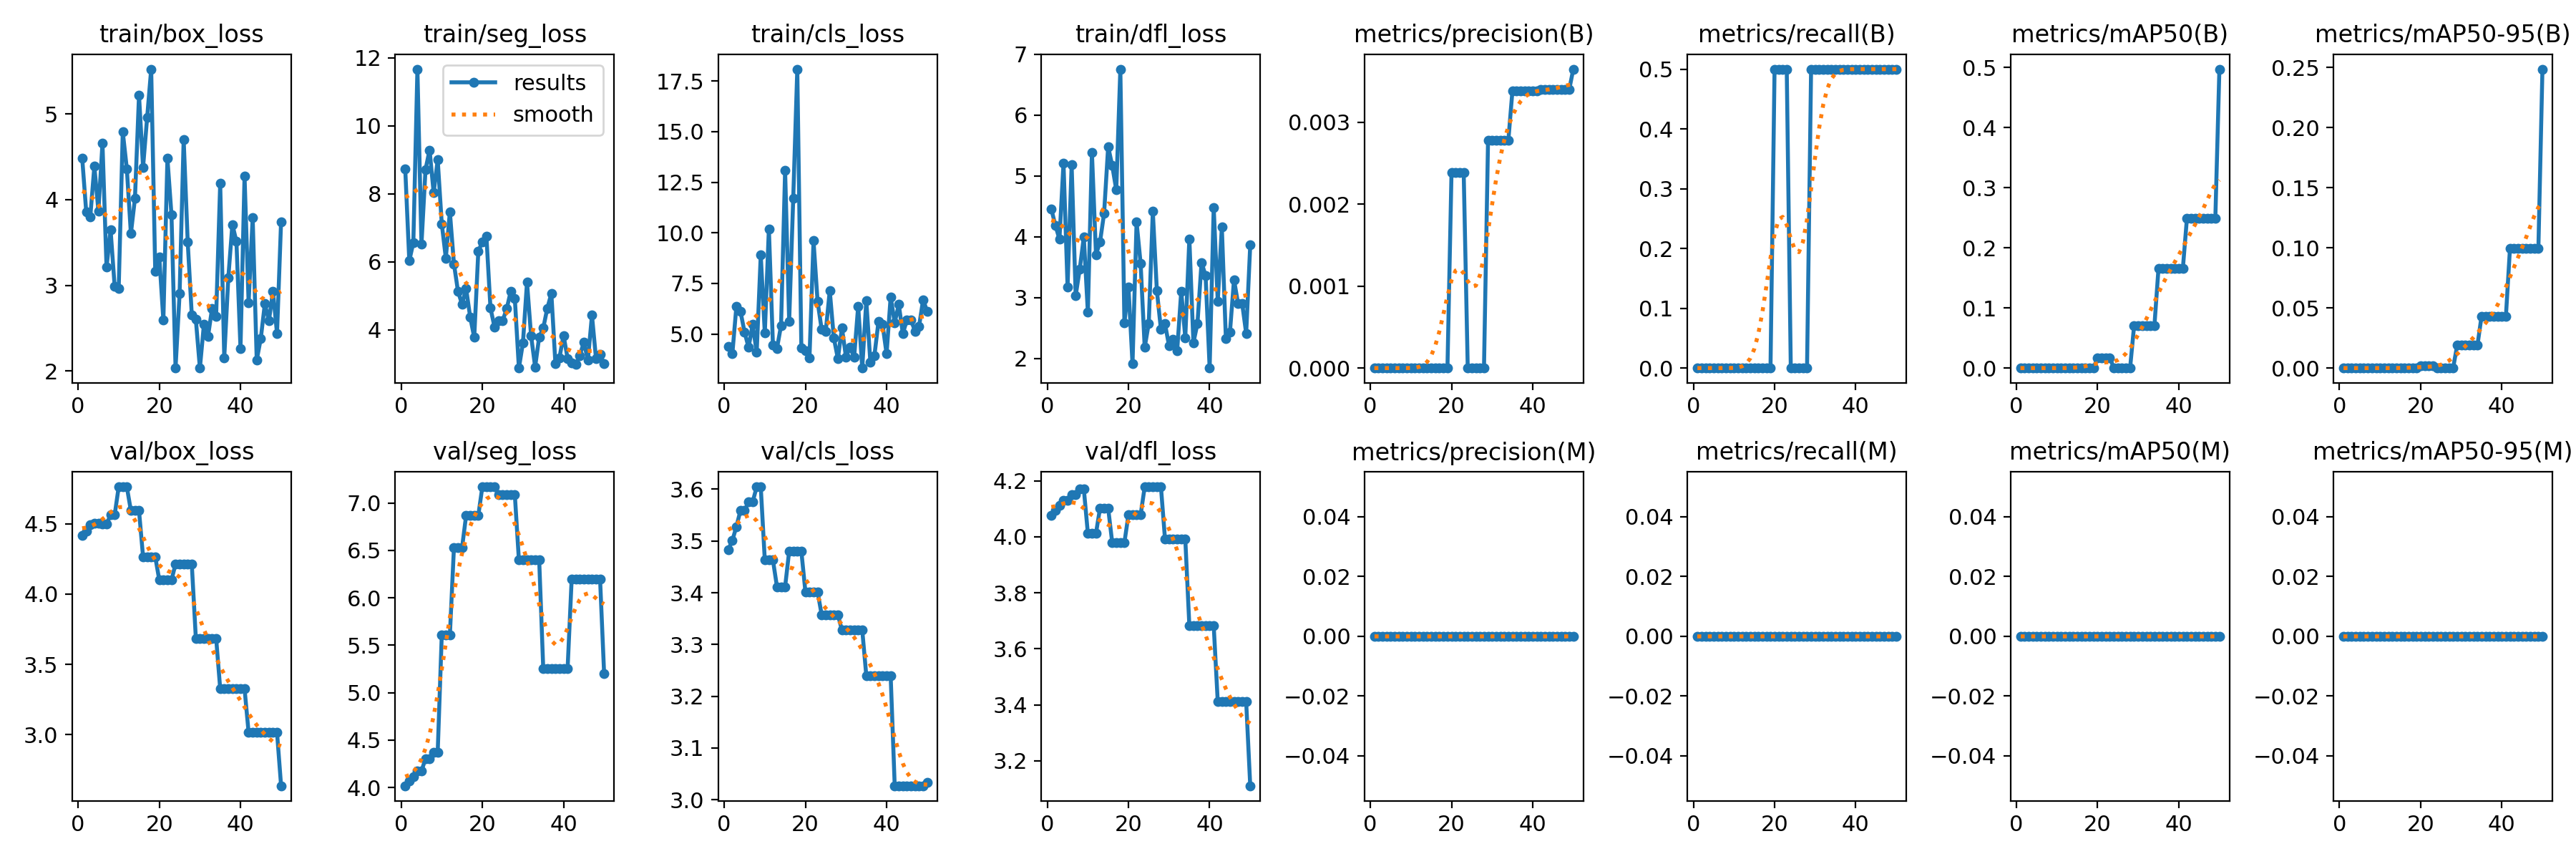

The data file committed next to this chart (first rows):
epoch, time, train/box_loss, train/seg_loss, train/cls_loss, train/dfl_loss, metrics/precision(B), metrics/recall(B), metrics/mAP50(B), metrics/mAP50-95(B), metrics/precision(M), metrics/recall(M), metrics/mAP50(M), metrics/mAP50-95(M), val/box_loss, val/seg_loss, val/cls_loss, val/dfl_loss, lr/pg0, lr/pg1, lr/pg2
1, 2.824, 4.487, 8.74, 4.403, 4.458, 0, 0, 0, 0, 0, 0, 0, 0, 4.417, 4.019, 3.483, 4.076, 0, 0, 0
2, 6.676, 3.856, 6.034, 4.021, 4.188, 0, 0, 0, 0, 0, 0, 0, 0, 4.449, 4.066, 3.501, 4.094, 1.63399e-05, 1.63399e-05, 1.63399e-05
3, 7.232, 3.802, 6.566, 6.371, 3.964, 0, 0, 0, 0, 0, 0, 0, 0, 4.494, 4.113, 3.528, 4.113, 3.20197e-05, 3.20197e-05, 3.20197e-05
4, 7.789, 4.389, 11.67, 6.122, 5.212, 0, 0, 0, 0, 0, 0, 0, 0, 4.505, 4.175, 3.559, 4.129, 4.70394e-05, 4.70394e-05, 4.70394e-05
5, 8.389, 3.867, 6.517, 5.106, 3.177, 0, 0, 0, 0, 0, 0, 0, 0, 4.505, 4.175, 3.559, 4.129, 6.13989e-05, 6.13989e-05, 6.13989e-05
6, 8.891, 4.657, 8.717, 4.34, 5.187, 0, 0, 0, 0, 0, 0, 0, 0, 4.499, 4.303, 3.575, 4.151, 7.50984e-05, 7.50984e-05, 7.50984e-05
7, 9.467, 3.211, 9.289, 5.473, 3.036, 0, 0, 0, 0, 0, 0, 0, 0, 4.499, 4.303, 3.575, 4.151, 8.81376e-05, 8.81376e-05, 8.81376e-05
8, 9.971, 3.646, 8.035, 4.097, 3.472, 0, 0, 0, 0, 0, 0, 0, 0, 4.563, 4.373, 3.605, 4.171, 0.0001005, 0.0001005, 0.0001005
9, 10.45, 2.988, 9.003, 8.901, 3.995, 0, 0, 0, 0, 0, 0, 0, 0, 4.563, 4.373, 3.605, 4.171, 0.0001122, 0.0001122, 0.0001122
10, 11.15, 2.966, 7.122, 5.043, 2.759, 0, 0, 0, 0, 0, 0, 0, 0, 4.764, 5.607, 3.463, 4.012, 0.0001233, 0.0001233, 0.0001233
11, 11.97, 4.79, 6.112, 10.2, 5.39, 0, 0, 0, 0, 0, 0, 0, 0, 4.764, 5.607, 3.463, 4.012, 0.0001337, 0.0001337, 0.0001337
12, 12.79, 4.361, 7.468, 4.471, 3.711, 0, 0, 0, 0, 0, 0, 0, 0, 4.764, 5.607, 3.463, 4.012, 0.0001434, 0.0001434, 0.0001434
13, 13.71, 3.604, 5.943, 4.293, 3.918, 0, 0, 0, 0, 0, 0, 0, 0, 4.594, 6.529, 3.411, 4.102, 0.0001525, 0.0001525, 0.0001525
14, 14.52, 4.012, 5.134, 5.427, 4.389, 0, 0, 0, 0, 0, 0, 0, 0, 4.594, 6.529, 3.411, 4.102, 0.0001609, 0.0001609, 0.0001609
15, 15.2, 5.216, 4.756, 13.07, 5.482, 0, 0, 0, 0, 0, 0, 0, 0, 4.594, 6.529, 3.411, 4.102, 0.0001687, 0.0001687, 0.0001687
16, 16.04, 4.378, 5.218, 5.639, 5.172, 0, 0, 0, 0, 0, 0, 0, 0, 4.266, 6.867, 3.48, 3.979, 0.0001758, 0.0001758, 0.0001758
17, 16.79, 4.955, 4.378, 11.7, 4.772, 0, 0, 0, 0, 0, 0, 0, 0, 4.266, 6.867, 3.48, 3.979, 0.0001822, 0.0001822, 0.0001822
18, 17.54, 5.523, 3.781, 18.08, 6.758, 0, 0, 0, 0, 0, 0, 0, 0, 4.266, 6.867, 3.48, 3.979, 0.000188, 0.000188, 0.000188
19, 18.4, 3.16, 6.307, 4.324, 2.589, 0, 0, 0, 0, 0, 0, 0, 0, 4.266, 6.867, 3.48, 3.979, 0.0001931, 0.0001931, 0.0001931
20, 19.2, 3.326, 6.595, 4.173, 3.175, 0.00239, 0.5, 0.01716, 0.00172, 0, 0, 0, 0, 4.1, 7.169, 3.402, 4.078, 0.0001976, 0.0001976, 0.0001976
21, 19.92, 2.594, 6.753, 3.81, 1.914, 0.00239, 0.5, 0.01716, 0.00172, 0, 0, 0, 0, 4.1, 7.169, 3.402, 4.078, 0.0002014, 0.0002014, 0.0002014
22, 20.74, 4.481, 4.64, 9.611, 4.245, 0.00239, 0.5, 0.01716, 0.00172, 0, 0, 0, 0, 4.1, 7.169, 3.402, 4.078, 0.0002045, 0.0002045, 0.0002045
23, 21.45, 3.822, 4.086, 6.612, 3.56, 0.00239, 0.5, 0.01716, 0.00172, 0, 0, 0, 0, 4.1, 7.169, 3.402, 4.078, 0.000207, 0.000207, 0.000207
24, 22.2, 2.037, 4.265, 5.235, 2.183, 0, 0, 0, 0, 0, 0, 0, 0, 4.215, 7.087, 3.358, 4.178, 0.0002088, 0.0002088, 0.0002088
25, 22.92, 2.901, 4.273, 5.122, 2.579, 0, 0, 0, 0, 0, 0, 0, 0, 4.215, 7.087, 3.358, 4.178, 0.00021, 0.00021, 0.00021
26, 23.65, 4.704, 4.622, 7.142, 4.418, 0, 0, 0, 0, 0, 0, 0, 0, 4.215, 7.087, 3.358, 4.178, 0.0002105, 0.0002105, 0.0002105
27, 24.49, 3.504, 5.141, 4.812, 3.116, 0, 0, 0, 0, 0, 0, 0, 0, 4.215, 7.087, 3.358, 4.178, 0.0002103, 0.0002103, 0.0002103
28, 25.17, 2.654, 4.924, 3.784, 2.479, 0, 0, 0, 0, 0, 0, 0, 0, 4.215, 7.087, 3.358, 4.178, 0.0002095, 0.0002095, 0.0002095
29, 25.91, 2.602, 2.88, 5.3, 2.573, 0.00278, 0.5, 0.07107, 0.01919, 0, 0, 0, 0, 3.686, 6.399, 3.328, 3.992, 0.000208, 0.000208, 0.000208
30, 26.53, 2.034, 3.62, 3.86, 2.21, 0.00278, 0.5, 0.07107, 0.01919, 0, 0, 0, 0, 3.686, 6.399, 3.328, 3.992, 0.0002058, 0.0002058, 0.0002058
31, 27.35, 2.548, 5.405, 4.36, 2.315, 0.00278, 0.5, 0.07107, 0.01919, 0, 0, 0, 0, 3.686, 6.399, 3.328, 3.992, 0.000203, 0.000203, 0.000203
32, 28.02, 2.404, 3.834, 3.848, 2.134, 0.00278, 0.5, 0.07107, 0.01919, 0, 0, 0, 0, 3.686, 6.399, 3.328, 3.992, 0.0001996, 0.0001996, 0.0001996
33, 28.74, 2.731, 2.915, 6.38, 3.104, 0.00278, 0.5, 0.07107, 0.01919, 0, 0, 0, 0, 3.686, 6.399, 3.328, 3.992, 0.0001955, 0.0001955, 0.0001955
34, 29.53, 2.641, 3.791, 3.321, 2.345, 0.00278, 0.5, 0.07107, 0.01919, 0, 0, 0, 0, 3.686, 6.399, 3.328, 3.992, 0.0001907, 0.0001907, 0.0001907
35, 30.3, 4.187, 4.054, 6.643, 3.969, 0.00338, 0.5, 0.1658, 0.04312, 0, 0, 0, 0, 3.327, 5.254, 3.24, 3.683, 0.0001852, 0.0001852, 0.0001852
36, 30.94, 2.156, 4.638, 3.624, 2.262, 0.00338, 0.5, 0.1658, 0.04312, 0, 0, 0, 0, 3.327, 5.254, 3.24, 3.683, 0.0001791, 0.0001791, 0.0001791
37, 31.65, 3.09, 5.07, 3.936, 2.577, 0.00338, 0.5, 0.1658, 0.04312, 0, 0, 0, 0, 3.327, 5.254, 3.24, 3.683, 0.0001724, 0.0001724, 0.0001724
38, 32.38, 3.709, 3.006, 5.613, 3.579, 0.00338, 0.5, 0.1658, 0.04312, 0, 0, 0, 0, 3.327, 5.254, 3.24, 3.683, 0.0001649, 0.0001649, 0.0001649
39, 33.16, 3.512, 3.186, 5.469, 3.365, 0.00338, 0.5, 0.1658, 0.04312, 0, 0, 0, 0, 3.327, 5.254, 3.24, 3.683, 0.0001568, 0.0001568, 0.0001568
40, 33.84, 2.262, 3.84, 4.028, 1.844, 0.00338, 0.5, 0.1658, 0.04312, 0, 0, 0, 0, 3.327, 5.254, 3.24, 3.683, 0.0001481, 0.0001481, 0.0001481
41, 41.02, 4.274, 3.162, 6.832, 4.485, 0.00338, 0.5, 0.1658, 0.04312, 0, 0, 0, 0, 3.327, 5.254, 3.24, 3.683, 0.0001387, 0.0001387, 0.0001387
42, 41.76, 2.796, 3.038, 5.563, 2.939, 0.0034, 0.5, 0.2487, 0.0995, 0, 0, 0, 0, 3.015, 6.195, 3.027, 3.41, 0.0001286, 0.0001286, 0.0001286
43, 42.6, 3.792, 2.992, 6.459, 4.163, 0.0034, 0.5, 0.2487, 0.0995, 0, 0, 0, 0, 3.015, 6.195, 3.027, 3.41, 0.0001179, 0.0001179, 0.0001179
44, 43.31, 2.127, 3.25, 5.026, 2.328, 0.0034, 0.5, 0.2487, 0.0995, 0, 0, 0, 0, 3.015, 6.195, 3.027, 3.41, 0.0001065, 0.0001065, 0.0001065
45, 44.11, 2.38, 3.633, 5.692, 2.432, 0.0034, 0.5, 0.2487, 0.0995, 0, 0, 0, 0, 3.015, 6.195, 3.027, 3.41, 9.44722e-05, 9.44722e-05, 9.44722e-05
46, 44.81, 2.785, 3.116, 5.708, 3.297, 0.0034, 0.5, 0.2487, 0.0995, 0, 0, 0, 0, 3.015, 6.195, 3.027, 3.41, 8.17663e-05, 8.17663e-05, 8.17663e-05
47, 45.55, 2.586, 4.432, 5.14, 2.905, 0.0034, 0.5, 0.2487, 0.0995, 0, 0, 0, 0, 3.015, 6.195, 3.027, 3.41, 6.84003e-05, 6.84003e-05, 6.84003e-05
48, 46.25, 2.927, 3.157, 5.379, 2.91, 0.0034, 0.5, 0.2487, 0.0995, 0, 0, 0, 0, 3.015, 6.195, 3.027, 3.41, 5.43742e-05, 5.43742e-05, 5.43742e-05
49, 46.98, 2.438, 3.282, 6.702, 2.416, 0.0034, 0.5, 0.2487, 0.0995, 0, 0, 0, 0, 3.015, 6.195, 3.027, 3.41, 3.96879e-05, 3.96879e-05, 3.96879e-05
50, 47.89, 3.743, 3.014, 6.113, 3.864, 0.00365, 0.5, 0.4975, 0.2487, 0, 0, 0, 0, 2.636, 5.197, 3.033, 3.111, 2.43415e-05, 2.43415e-05, 2.43415e-05
